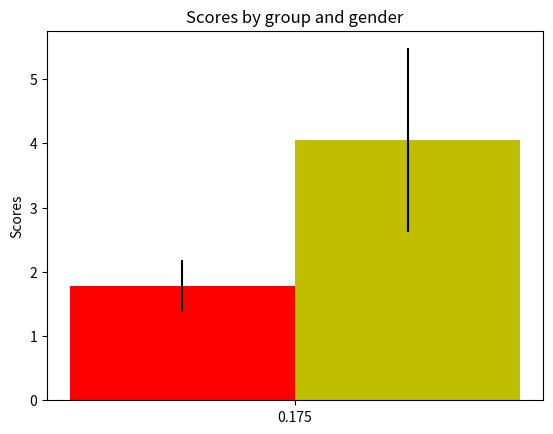

Source code (Python): (Note: this script raises an exception after producing the figure.)
"""
========
Barchart
========

A bar plot with errorbars and height labels on individual bars
"""
import numpy as np
import matplotlib.pyplot as plt

N = 1
men_means = (1.78)
men_std = (0.40)

ind = np.arange(N)  # the x locations for the groups
width = 0.35       # the width of the bars

fig, ax = plt.subplots()
rects1 = ax.bar(ind, men_means, width, color='r', yerr=men_std)

women_means = (4.05)
women_std = (1.43)
rects2 = ax.bar(ind + width, women_means, width, color='y', yerr=women_std)

# add some text for labels, title and axes ticks
ax.set_ylabel('Scores')
ax.set_title('Scores by group and gender')
ax.set_xticks(ind + width / 2)
ax.set_xticklabels(('G1', 'G2', 'G3', 'G4', 'G5'))

ax.legend((rects1[0], rects2[0]), ('Men', 'Women'))


def autolabel(rects):
    """
    Attach a text label above each bar displaying its height
    """
    for rect in rects:
        height = rect.get_height()
        ax.text(rect.get_x() + rect.get_width()/2., 1.05*height,
                '%d' % int(height),
                ha='center', va='bottom')

autolabel(rects1)
autolabel(rects2)

plt.show()